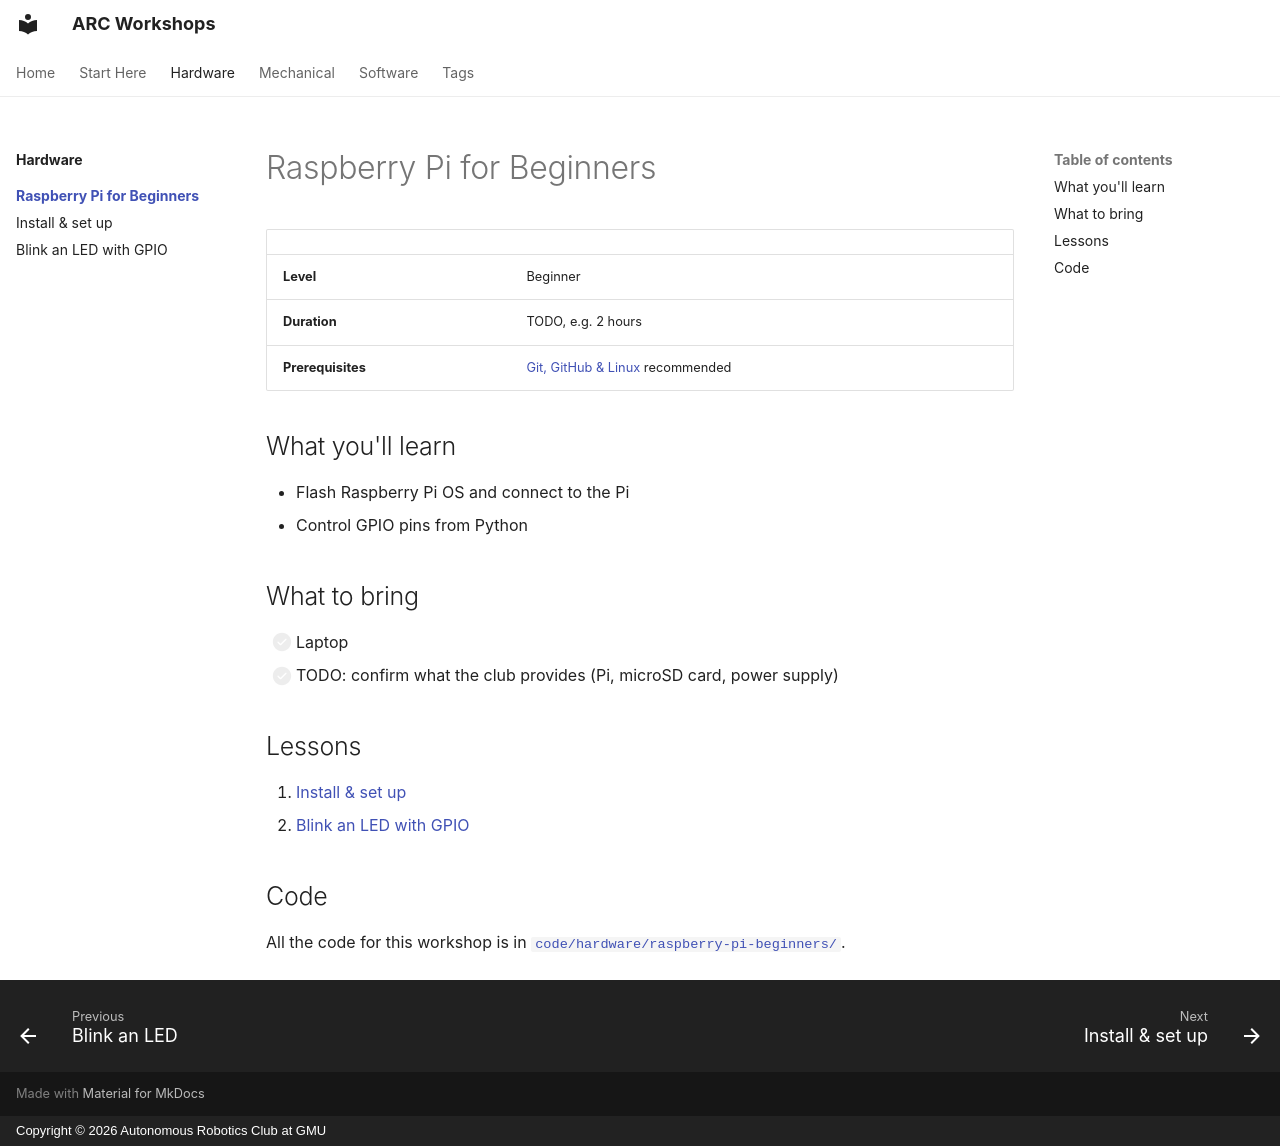

repository: ARC-GMU/workshops · page: hardware/raspberry-pi-beginners/index.html · generator: mkdocs · copyright: Copyright © 2026 Autonomous Robotics Club at GMU

---
description: "Set up a Raspberry Pi, connect to it over the network and control GPIO pins with Python."
tags:
  - beginner
  - hardware
  - software
  - raspberry-pi
---

# Raspberry Pi for Beginners

| | |
|---|---|
| **Level** | Beginner |
| **Duration** | TODO, e.g. 2 hours |
| **Prerequisites** | [Git, GitHub & Linux](../../software/git-github-linux/index.md) recommended |

## What you'll learn

- Flash Raspberry Pi OS and connect to the Pi
- Control GPIO pins from Python

## What to bring

- [ ] Laptop
- [ ] TODO: confirm what the club provides (Pi, microSD card, power supply)

## Lessons

1. [Install & set up](01-setup.md)
2. [Blink an LED with GPIO](02-gpio-blink.md)

## Code

All the code for this workshop is in [`code/hardware/raspberry-pi-beginners/`](https://github.com/ARC-GMU/workshops/tree/main/code/hardware/raspberry-pi-beginners).
